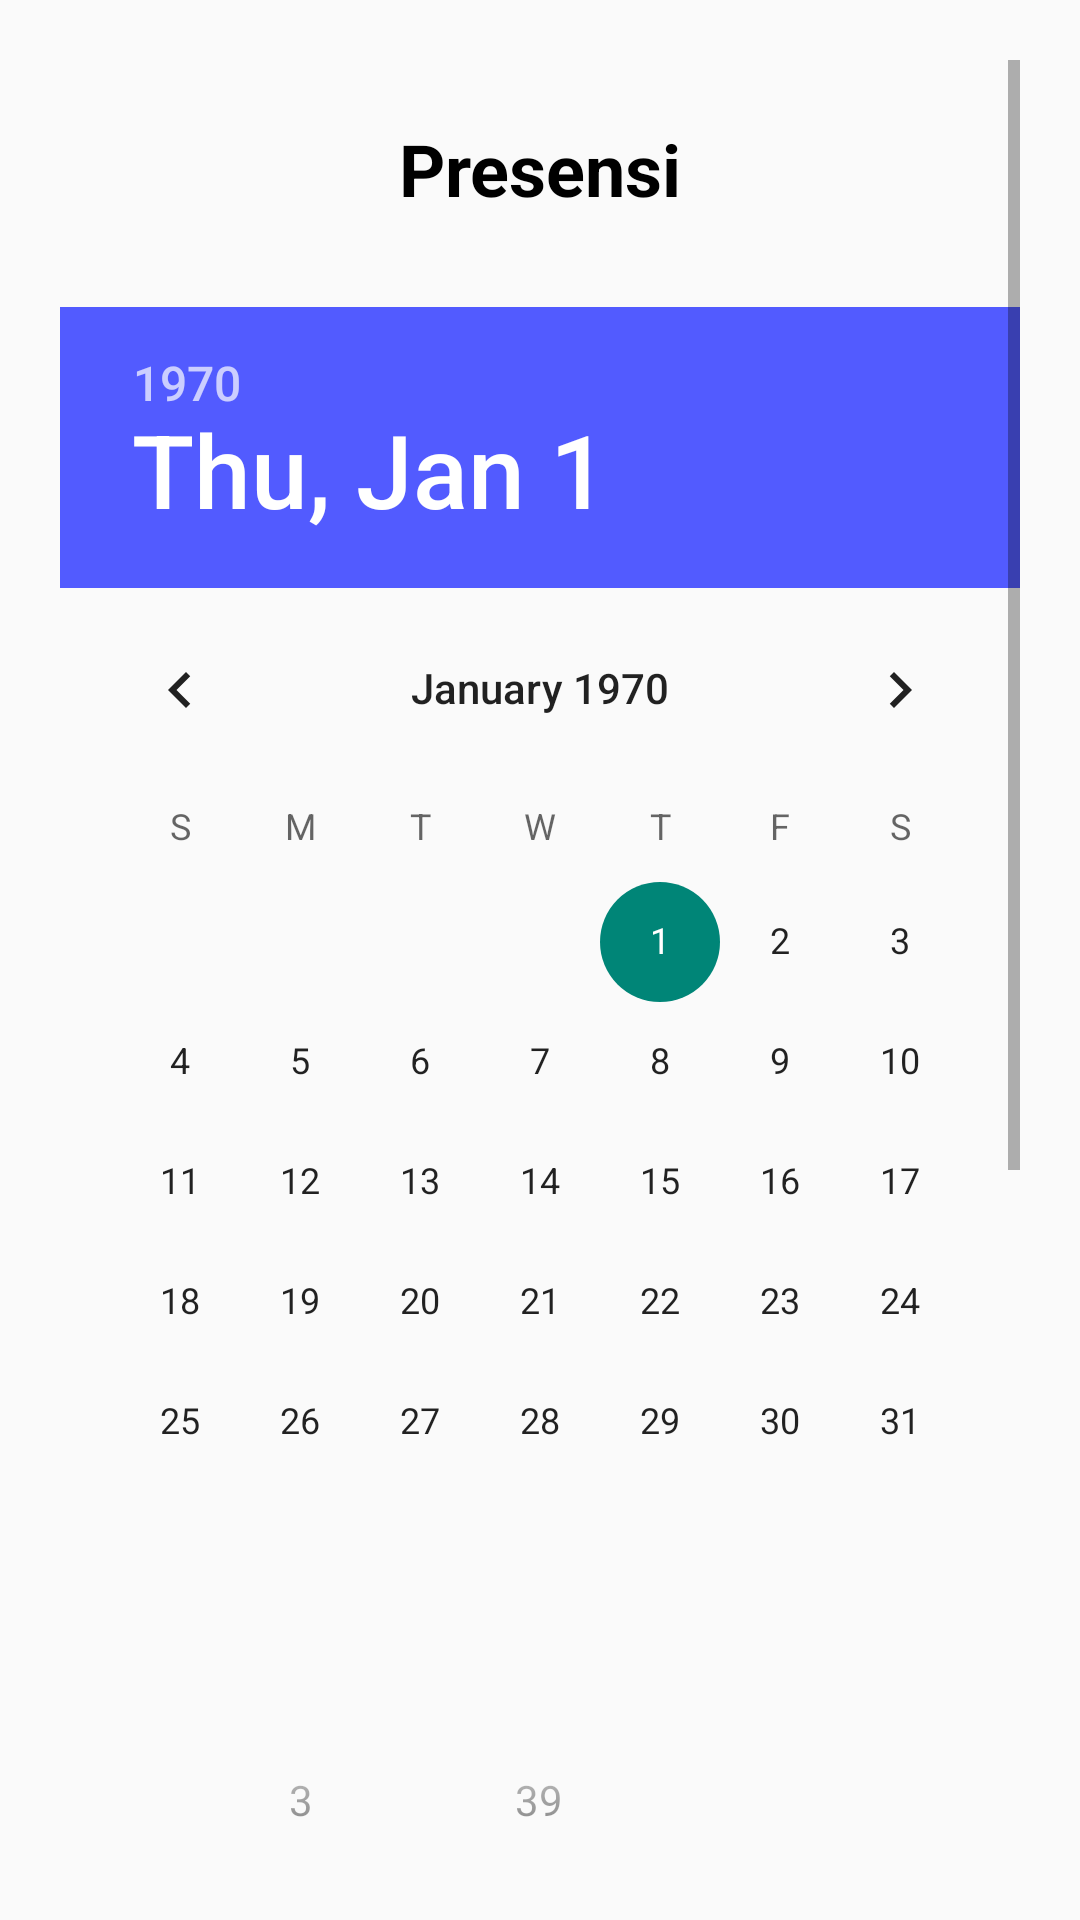

Reconstruct the res/layout file that produces this screen, plus the resources it refers to.
<!-- AndroidManifest.xml: application theme Theme.InteractActivityExcercise -->
<!-- res/layout/activity_presensi.xml -->
<?xml version="1.0" encoding="utf-8"?>
<androidx.constraintlayout.widget.ConstraintLayout xmlns:android="http://schemas.android.com/apk/res/android"
    xmlns:app="http://schemas.android.com/apk/res-auto"
    xmlns:tools="http://schemas.android.com/tools"
    android:layout_width="match_parent"
    android:layout_height="match_parent"
    android:padding="20dp"
    tools:context=".PresensiActivity">

    <ScrollView
        android:layout_width="match_parent"
        android:layout_height="0dp"
        app:layout_constraintBottom_toBottomOf="parent"
        app:layout_constraintEnd_toEndOf="parent"
        app:layout_constraintStart_toStartOf="parent"
        app:layout_constraintTop_toTopOf="parent">

        <androidx.constraintlayout.widget.ConstraintLayout
            android:layout_width="match_parent"
            android:layout_height="match_parent">

            <TextView
                android:id="@+id/presensiTitle"
                android:layout_width="wrap_content"
                android:layout_height="wrap_content"
                android:layout_marginTop="20dp"
                android:text="Presensi"
                android:textColor="#000000"
                android:textSize="24sp"
                android:textStyle="bold"
                app:layout_constraintEnd_toEndOf="parent"
                app:layout_constraintStart_toStartOf="parent"
                app:layout_constraintTop_toTopOf="parent" />

            <DatePicker
                android:id="@+id/presensiDatePicker"
                android:layout_width="wrap_content"
                android:layout_height="wrap_content"
                android:layout_marginTop="30dp"
                android:headerBackground="#525BFF"
                app:layout_constraintEnd_toEndOf="parent"
                app:layout_constraintStart_toStartOf="parent"
                app:layout_constraintTop_toBottomOf="@+id/presensiTitle"></DatePicker>

            <TimePicker
                android:id="@+id/presensiTimePicker"
                android:layout_width="wrap_content"
                android:layout_height="wrap_content"
                android:layout_marginTop="20dp"
                android:timePickerMode="spinner"
                app:layout_constraintEnd_toEndOf="parent"
                app:layout_constraintStart_toStartOf="parent"
                app:layout_constraintTop_toBottomOf="@+id/presensiDatePicker"></TimePicker>

            <Spinner
                android:id="@+id/presensiSpinner"
                android:layout_width="match_parent"
                android:layout_height="wrap_content"
                android:layout_marginTop="20dp"
                android:background="@drawable/bg_edit_txt"
                android:padding="10dp"
                android:paddingStart="20dp"
                android:textColor="#828282"
                app:layout_constraintEnd_toEndOf="parent"
                app:layout_constraintStart_toStartOf="parent"
                app:layout_constraintTop_toBottomOf="@+id/presensiTimePicker"></Spinner>

            <EditText
                android:id="@+id/presensiKeterangan"
                android:layout_width="match_parent"
                android:layout_height="match_parent"
                android:layout_marginTop="15dp"
                android:background="@drawable/bg_edit_txt"
                android:hint="Keterangan"
                android:padding="10dp"
                android:paddingStart="25dp"
                android:textColorHint="#828282"
                android:visibility="invisible"
                app:layout_constraintEnd_toEndOf="parent"
                app:layout_constraintStart_toStartOf="parent"
                app:layout_constraintTop_toBottomOf="@+id/presensiSpinner"></EditText>

            <Button
                android:id="@+id/presensiBtn"
                android:layout_width="match_parent"
                android:layout_height="wrap_content"
                android:layout_marginTop="80dp"
                android:background="@drawable/bg_btn"
                android:text="Submit"
                android:textAlignment="center"
                android:textColor="@color/white"
                android:textStyle="bold"
                app:layout_constraintEnd_toEndOf="parent"
                app:layout_constraintStart_toStartOf="parent"
                app:layout_constraintTop_toBottomOf="@+id/presensiKeterangan"></Button>


        </androidx.constraintlayout.widget.ConstraintLayout>


    </ScrollView>


</androidx.constraintlayout.widget.ConstraintLayout>
<!-- resources referenced by this layout -->
<resources>
  <!-- drawable bg_edit_txt (drawable) -->
  <?xml version="1.0" encoding="utf-8"?>
  <shape xmlns:android="http://schemas.android.com/apk/res/android">
      <solid android:color="#EDEDED"/>
      <corners android:radius="10dp" />
  </shape>
  <style name="Theme.InteractActivityExcercise" parent="Base.Theme.InteractActivityExcercise" />
  <style name="Base.Theme.InteractActivityExcercise" parent="Theme.AppCompat.DayNight">
          
          
      </style>
  <!-- not gathered from this repository: default colours our renderer supplied (Android Studio template values) -->
  <color name="white">#FFFFFFFF</color>
</resources>
